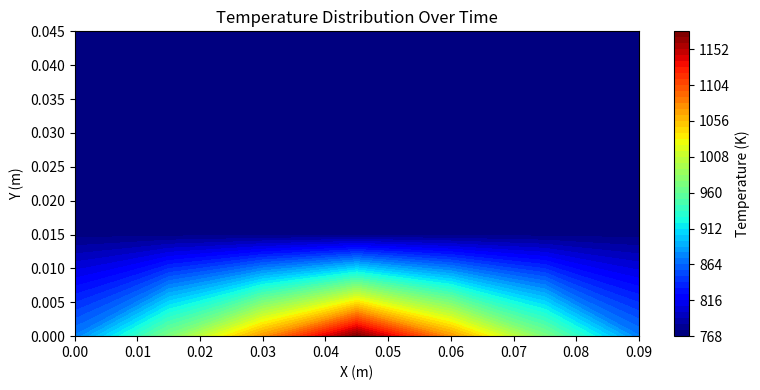

Write the Python code that produced this figure.
import numpy as np
import matplotlib.pyplot as plt
import matplotlib.animation as animation

# Domain specifications
x_length, y_length = 0.09, 0.045  # Length in meters
delta_x = 0.015  # Grid spacing in meters
xnodes = int(x_length / delta_x) + 1
ynodes = int(y_length / delta_x) + 1

# Time stepping
delta_t = 0.1  # Time step size in seconds
total_time = 3600  # Total simulation time in seconds
time_steps = int(total_time / delta_t)

# Material properties (Thermal conductivities, Densities, Specific heat capacities)
kappa = np.array([401, 90.7, 15.1])  # Cu, Ni, Fe
rho = np.array([8960, 8908, 8000])   # Cu, Ni, Fe
Cp = np.array([385, 445, 500])       # Cu, Ni, Fe

# Initial and boundary conditions
T_initial = 773  # Initial temperature in Kelvin
T_amb = 288  # Ambient temperature in Kelvin
T_bot = np.array([600, 700, 800, 900, 800, 700, 600]) + 273  # Bottom boundary in Kelvin

# Initialize the temperature array
T = np.full((time_steps, ynodes, xnodes), T_initial, dtype=np.float32)

# Material map (0 for Cu initially)
material_map = np.zeros((ynodes, xnodes), dtype=int)

# Mesh grid for plotting
x = np.linspace(0, x_length, xnodes)
y = np.linspace(0, y_length, ynodes)
X, Y = np.meshgrid(x, y)

# Simulation loop
for t in range(time_steps - 1):
    T[t, 0, :] = T_bot  # Reapply bottom boundary condition
    for i in range(1, ynodes - 1):
        for j in range(1, xnodes - 1):
            mat = material_map[i, j]
            alpha = kappa[mat] / (rho[mat] * Cp[mat])
            # Update temperatures based on diffusion equation
            T[t+1, i, j] = T[t, i, j] + alpha * delta_t * (
                (T[t, i+1, j] - 2*T[t, i, j] + T[t, i-1, j]) / delta_x**2 +
                (T[t, i, j+1] - 2*T[t, i, j] + T[t, i, j-1]) / delta_x**2)

# Animation setup
fig, ax = plt.subplots(figsize=(8, 4))
def init():
    ax.clear()
    plt.xlabel('X (m)')
    plt.ylabel('Y (m)')
    plt.title('Temperature Distribution Over Time')
    return plt.contourf(X, Y, T[0, :, :], 50, cmap='jet', vmin=T_initial, vmax=np.max(T_bot))

def update(frame):
    ax.clear()
    plt.contourf(X, Y, T[frame, :, :], 50, cmap='jet', vmin=T_initial, vmax=np.max(T_bot))
    plt.xlabel('X (m)')
    plt.ylabel('Y (m)')
    plt.title(f'Temperature Distribution at Time: {frame * delta_t:.1f} s')
    return []

# Adjusted for slower animation: increased interval and larger step size for frames
frame_step = max(int(time_steps/10 ), 1)  # Adjust step size for fewer frames
anim = animation.FuncAnimation(fig, update, frames=np.arange(0, time_steps, frame_step), init_func=init, interval=200, blit=False)  # Increased interval to 200 ms

plt.colorbar(init(), ax=ax).set_label('Temperature (K)')
plt.tight_layout()
plt.show()

# Uncomment below to save the animation with a slower frame rate
# anim.save('temperature_distribution_slow.gif', writer='pillow', fps=5)